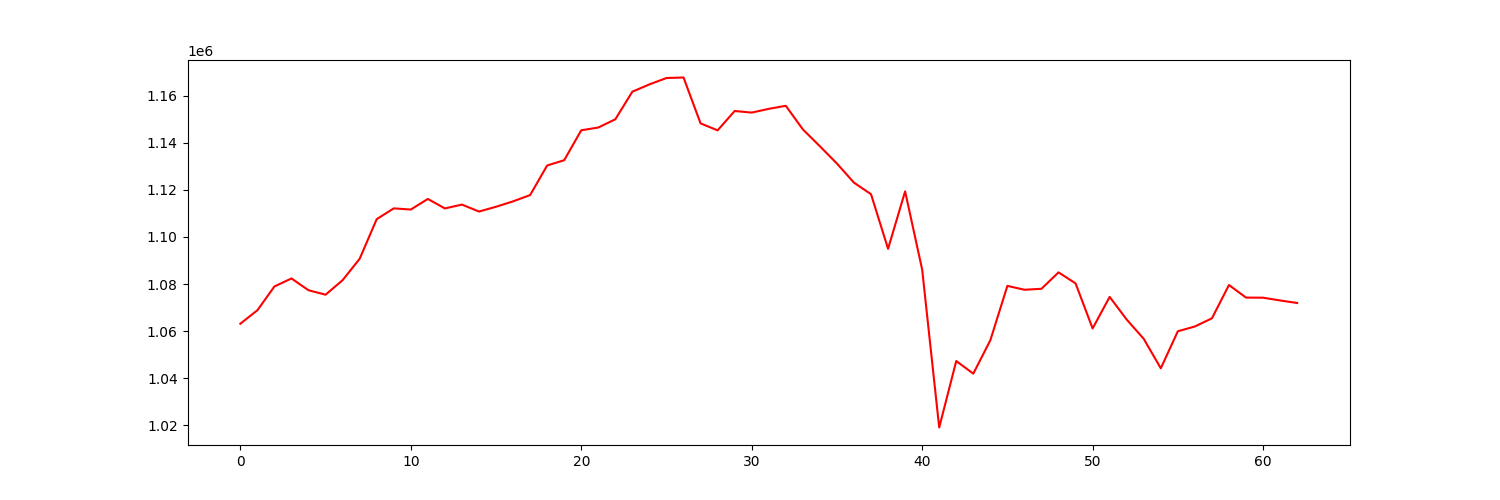

Source data for this figure (header and first rows):
account_value, date, daily_return
1063133, 2021-10-04, 
1068849, 2021-10-05, 0.005376
1078972, 2021-10-06, 0.009472
1082366, 2021-10-07, 0.003145
1077352, 2021-10-08, -0.004632
1075465, 2021-10-11, -0.001752
1081643, 2021-10-12, 0.005744
1090732, 2021-10-13, 0.008403
1107577, 2021-10-14, 0.01544
1112168, 2021-10-15, 0.004145
1111668, 2021-10-18, -0.0004496
1116182, 2021-10-19, 0.00406
1112142, 2021-10-20, -0.00362
1113777, 2021-10-21, 0.00147
1110825, 2021-10-22, -0.002651
1112852, 2021-10-25, 0.001825
1115158, 2021-10-26, 0.002072
1117819, 2021-10-27, 0.002386
1130398, 2021-10-28, 0.01125
1132654, 2021-10-29, 0.001995
1145371, 2021-11-01, 0.01123
1146548, 2021-11-02, 0.001027
1150059, 2021-11-03, 0.003062
1161796, 2021-11-04, 0.01021
1164889, 2021-11-05, 0.002663
1167599, 2021-11-08, 0.002326
1167816, 2021-11-09, 0.0001858
1148306, 2021-11-10, -0.01671
1145338, 2021-11-11, -0.002585
1153572, 2021-11-12, 0.007189
1152894, 2021-11-15, -0.0005878
1154486, 2021-11-16, 0.001381
1155786, 2021-11-17, 0.001125
1145765, 2021-11-18, -0.00867
1138575, 2021-11-19, -0.006275
1131235, 2021-11-22, -0.006447
1123100, 2021-11-23, -0.007191
1118191, 2021-11-24, -0.004371
1094976, 2021-11-26, -0.02076
1119391, 2021-11-29, 0.0223
1086159, 2021-11-30, -0.02969
1018998, 2021-12-01, -0.06183
1047260, 2021-12-02, 0.02773
1041899, 2021-12-03, -0.005119
1056092, 2021-12-06, 0.01362
1079214, 2021-12-07, 0.02189
1077569, 2021-12-08, -0.001523
1077976, 2021-12-09, 0.0003773
1084961, 2021-12-10, 0.006479
1080280, 2021-12-13, -0.004314
1061110, 2021-12-14, -0.01775
1074522, 2021-12-15, 0.01264
1064890, 2021-12-16, -0.008964
1056692, 2021-12-17, -0.007698
1044160, 2021-12-20, -0.01186
1059922, 2021-12-21, 0.01509
1061954, 2021-12-22, 0.001917
1065427, 2021-12-23, 0.003271
1079584, 2021-12-27, 0.01329
1074235, 2021-12-28, -0.004955
... 3 more rows
